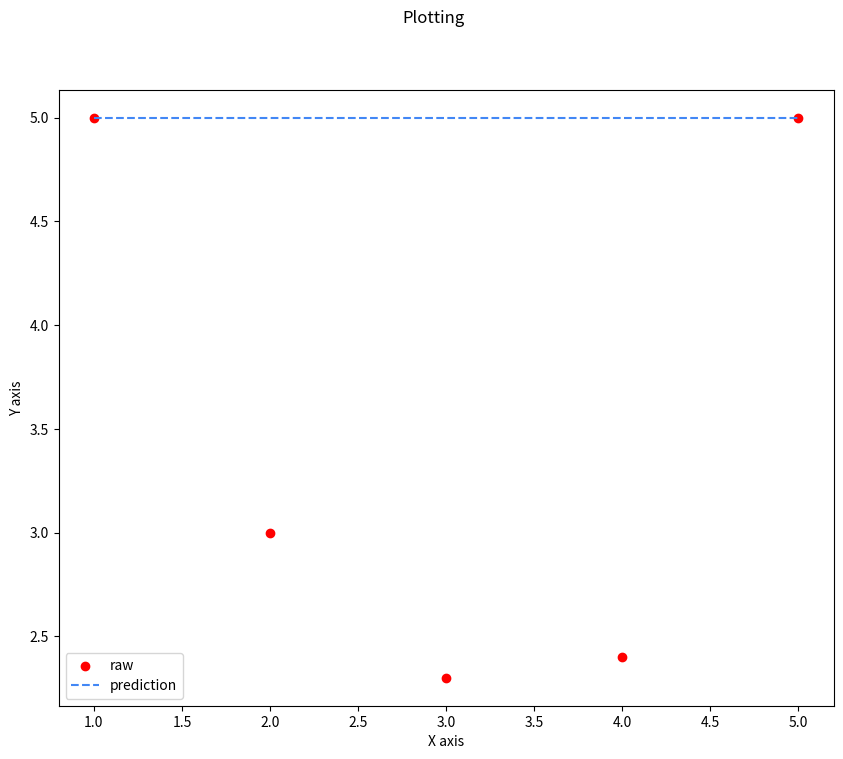
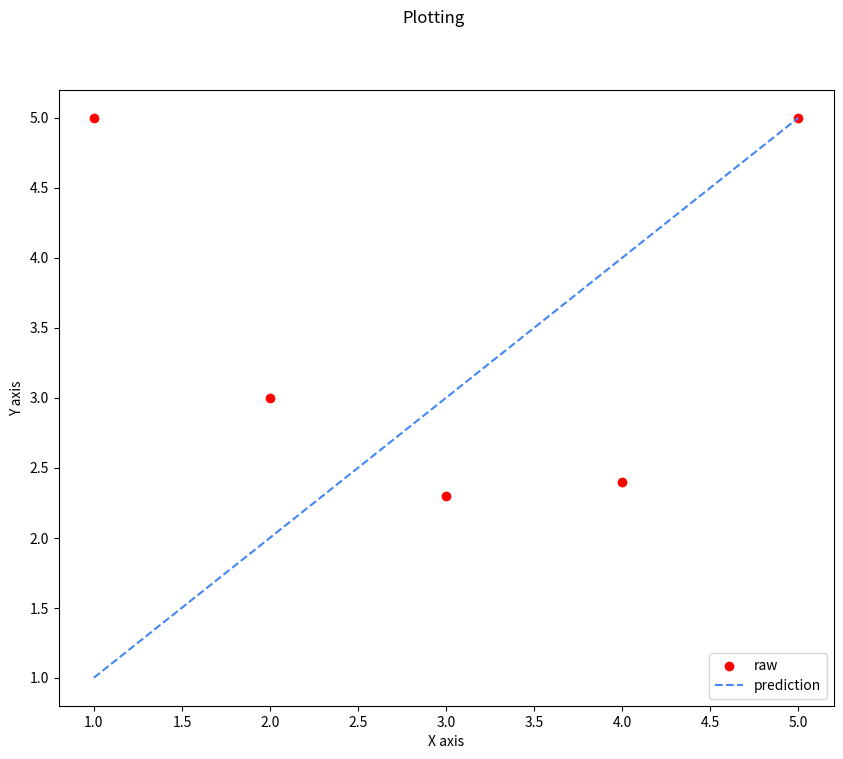
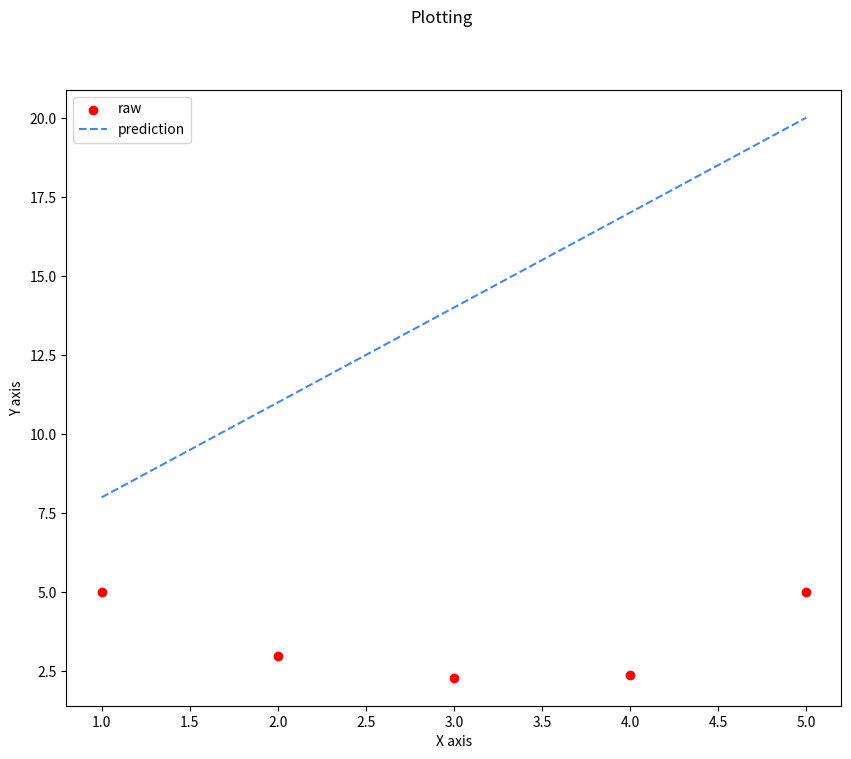
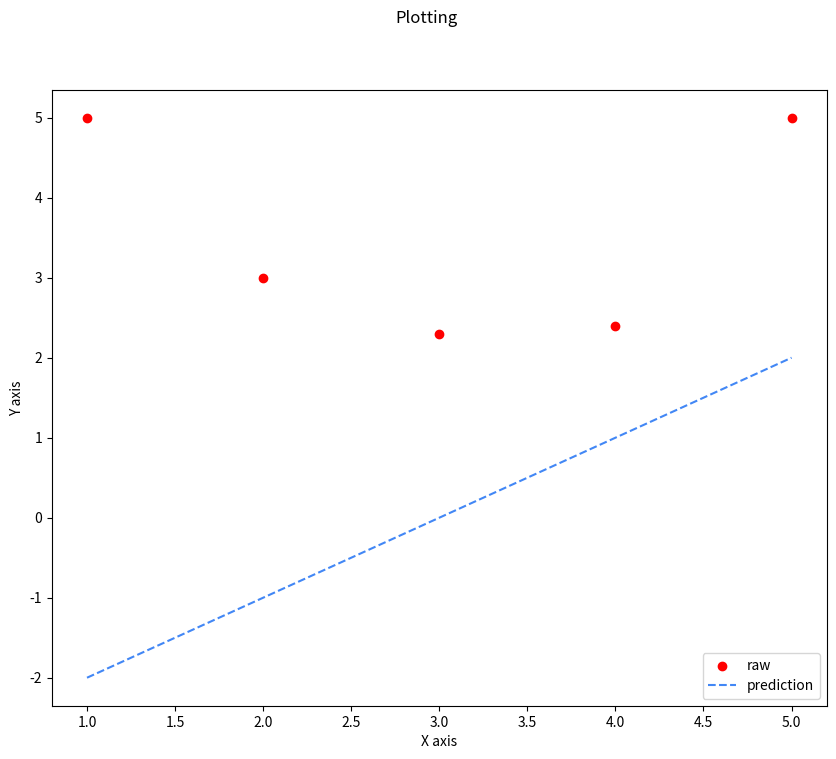

Recreate these plots in Python, in order.
import matplotlib.pyplot as plt
import numpy as np

def add_intercept(x):
    """Adds a column of 1's to the non-empty numpy.ndarray x.
    Args:
    x: has to be an numpy.ndarray, a vector of dimension m * 1.
    Returns:
    X as a numpy.ndarray, a vector of dimension m * 2.
    None if x is not a numpy.ndarray.
    None if x is a empty numpy.ndarray.
    Raises:
    This function should not raise any Exception.
    """
    if not isinstance(x, np.ndarray):
        return None
    if x.shape[1] != 1:
        return
    if not any(x):
        return 
    return (np.c_[np.ones(x.shape[0]), x])

def predict_(x, theta):    
    """Computes the vector of prediction y_hat from two non-empty numpy.array.
    Args:
        x: has to be an numpy.array, a vector of shape m * 1.
        theta: has to be an numpy.array, a vector of shape 2 * 1.
    Returns:
        y_hat as a numpy.array, a vector of shape m * 1.
        None if x or theta are empty numpy.array.
        None if x or theta shapes are not appropriate.
        None if x or theta is not of the expected type.
    Raises:
        This function should not raise any Exception.
    """
    y_hat = add_intercept(x)
    if y_hat is None:
        return
    if not isinstance(theta, np.ndarray) or theta.shape != (2, 1):
        return None 
    return np.dot(y_hat, theta)

def plot(x, y, theta):
    """Plot the data and prediction line from three non-empty numpy.array.
    Args:
        x: has to be an numpy.array, a vector of shape m * 1.
        y: has to be an numpy.array, a vector of shape m * 1.
        theta: has to be an numpy.array, a vector of shape 2 * 1.
    Returns:
        Nothing.
    Raises:
        This function should not raise any Exception.
    """
    y_hat = predict_(x, theta)
    fig, axes = plt.subplots(1, 1, figsize=(10, 8))
    axes.scatter(x, y, label = 'raw', c='#ff0000')
    axes.plot(x, y_hat, 'r--', label = 'prediction', c='#4287f5')
    #Axis(X) and Axis (Y)
    plt.suptitle('Plotting')
    plt.legend()
    plt.xlabel("X axis")
    plt.ylabel("Y axis")
    plt.show()
    #Otra manera -> plt.plot(x, y, 'r--', x, y_hat, 'bs')


if __name__ == "__main__":
    x = np.arange(1,6).reshape(-1, 1)
    y = np.array([[5],[3],[2.3],[2.4],[5]])
    
    theta1 = np.array([[5],[0]])
    plot(x, y, theta1)
    theta1 = np.array([[0],[1]])
    plot(x, y, theta1)
    theta1 = np.array([[5],[3]])
    plot(x, y, theta1)
    theta1 = np.array([[-3],[1]])
    plot(x, y, theta1)
